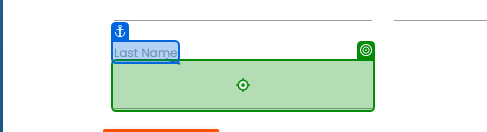
Workflow: Selector

Step 1: type "M" into the text box in window 'Rpa Challenge' (msedge.exe)
